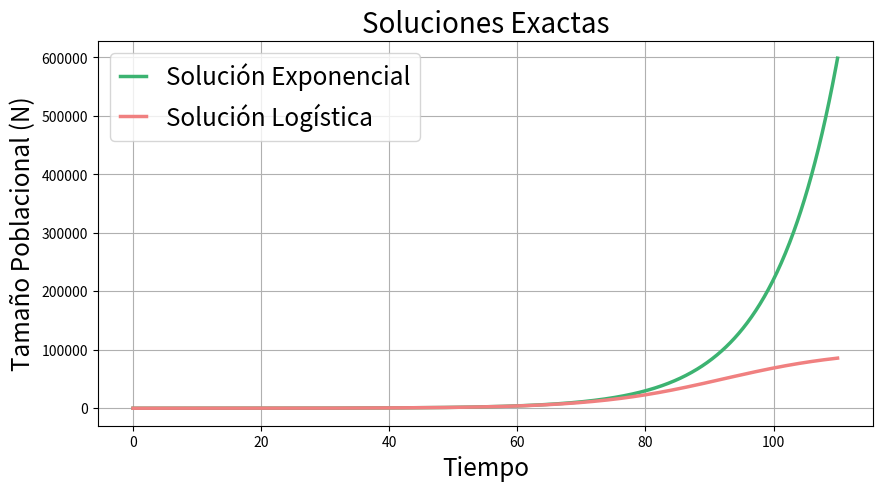
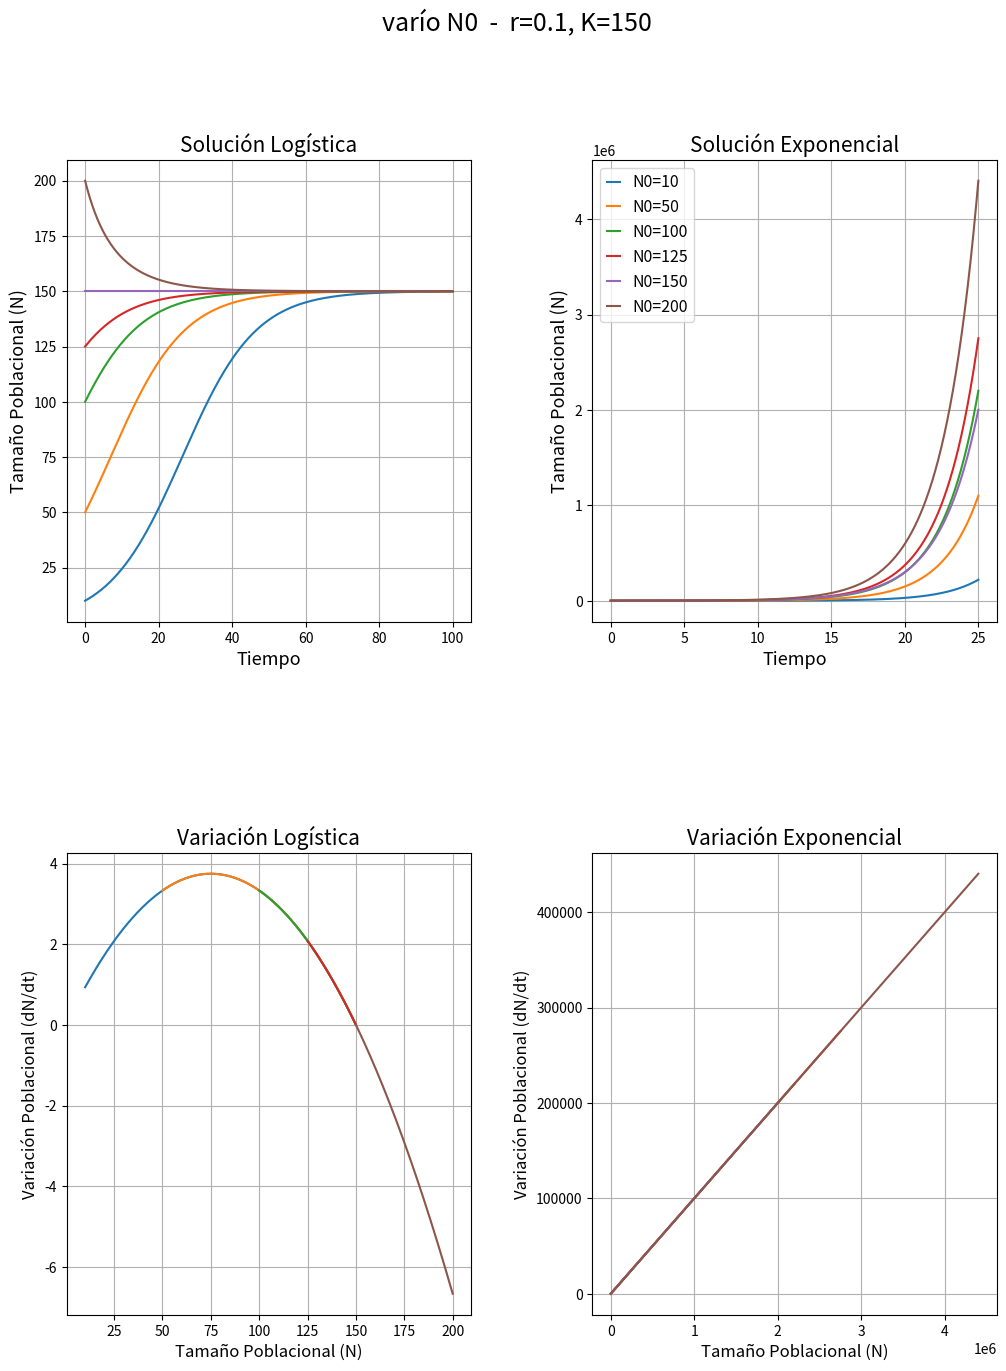
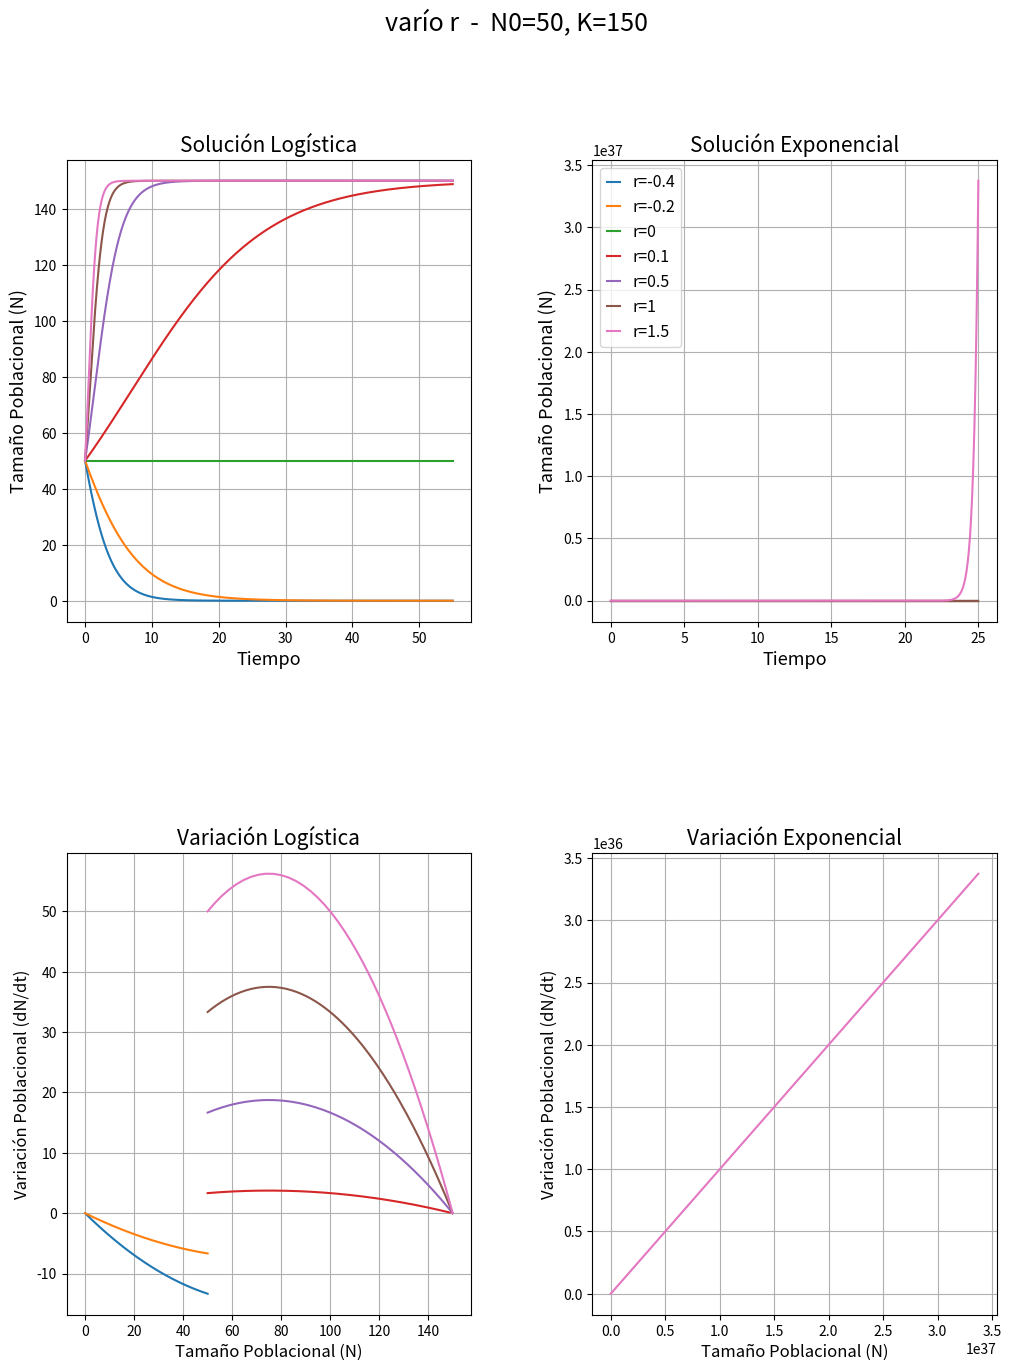
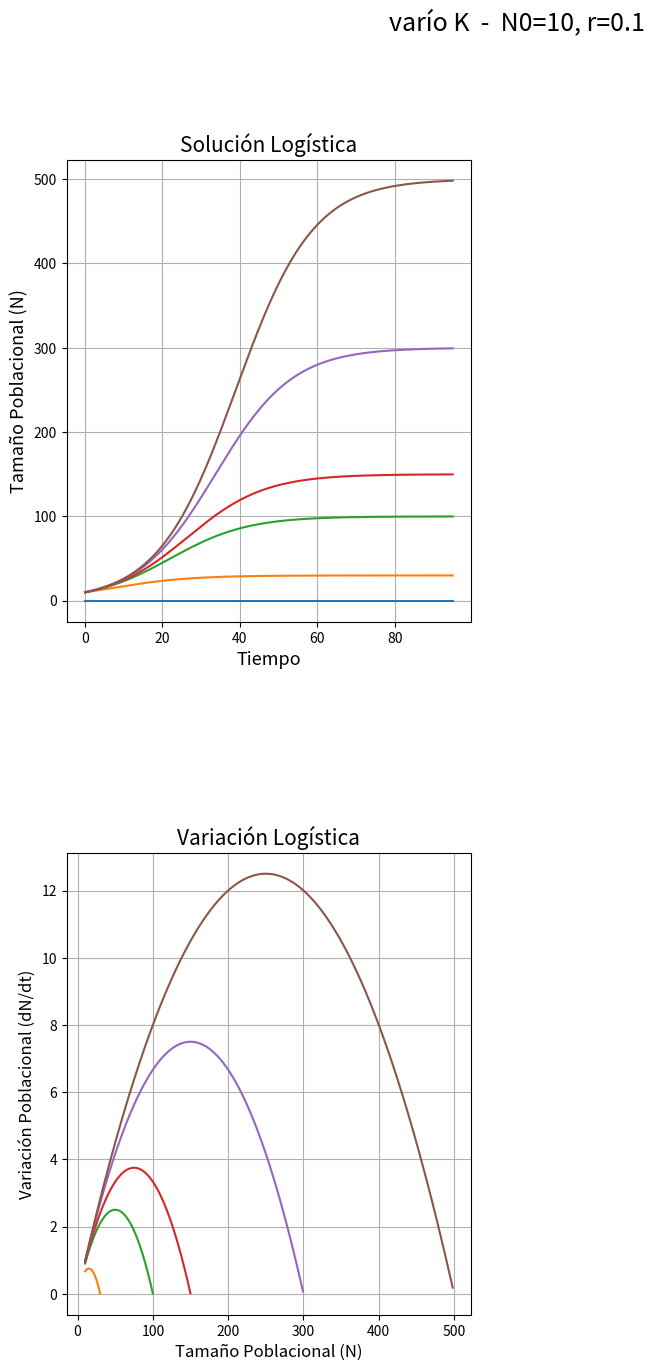
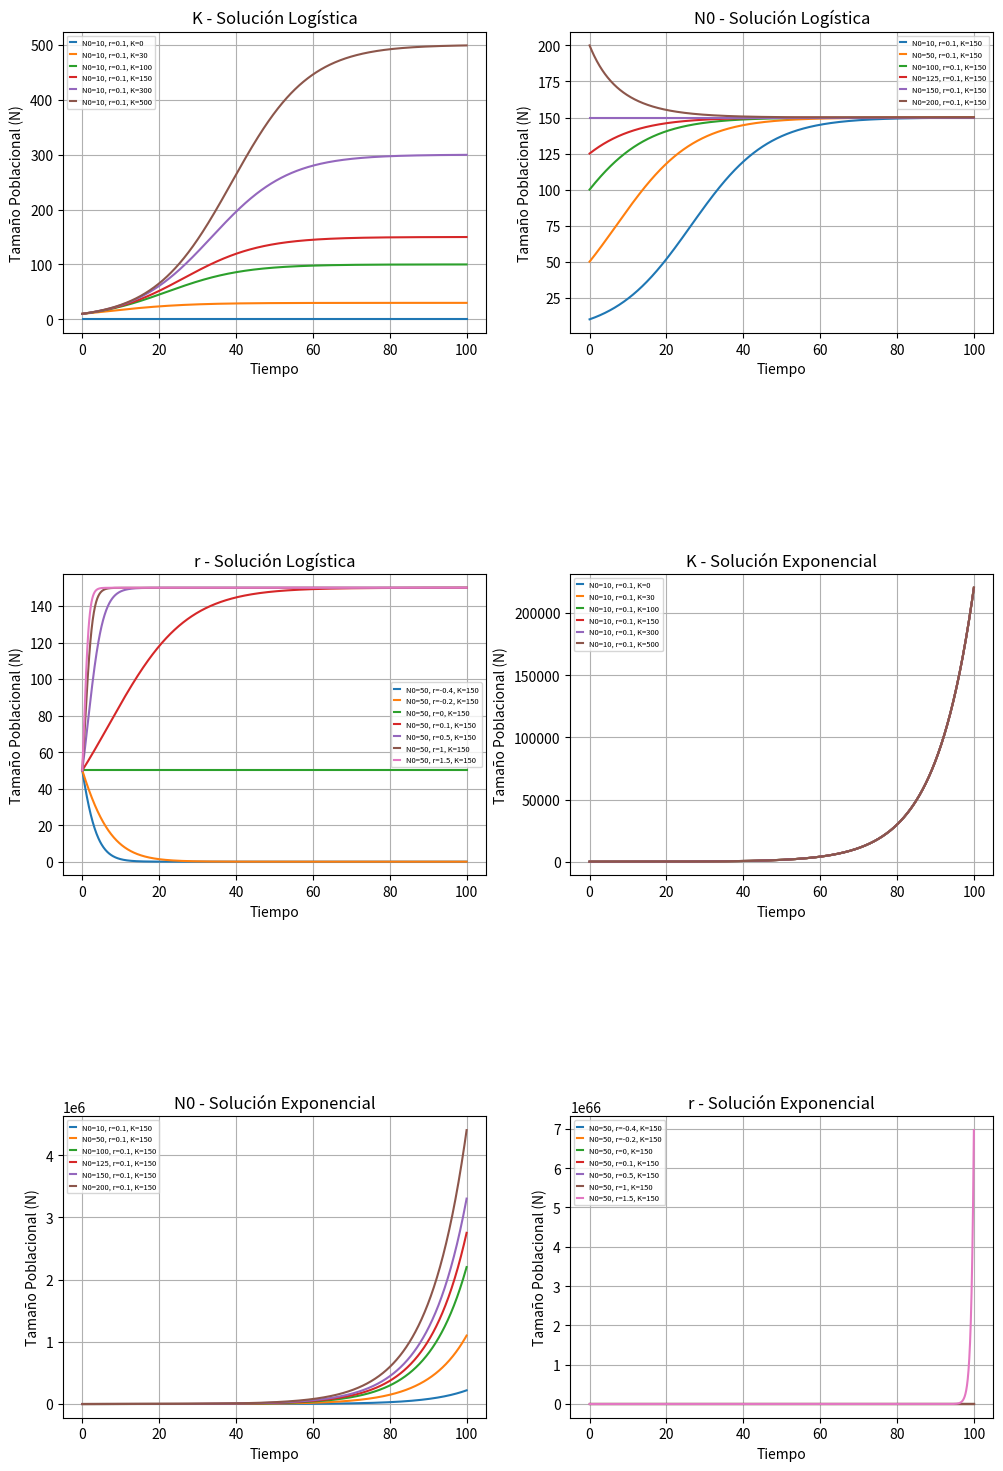
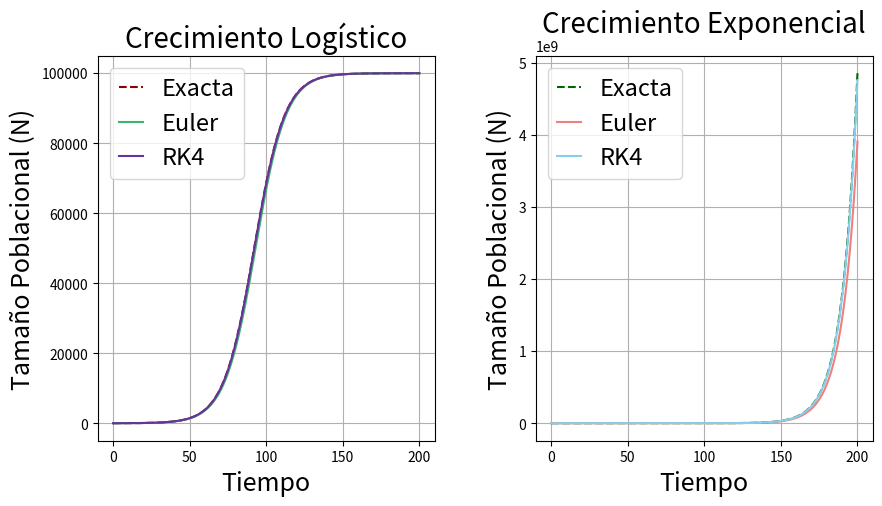
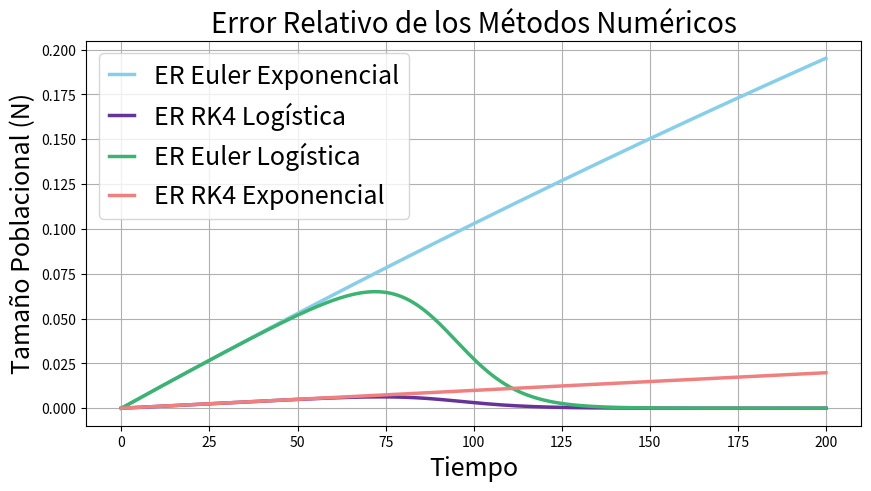
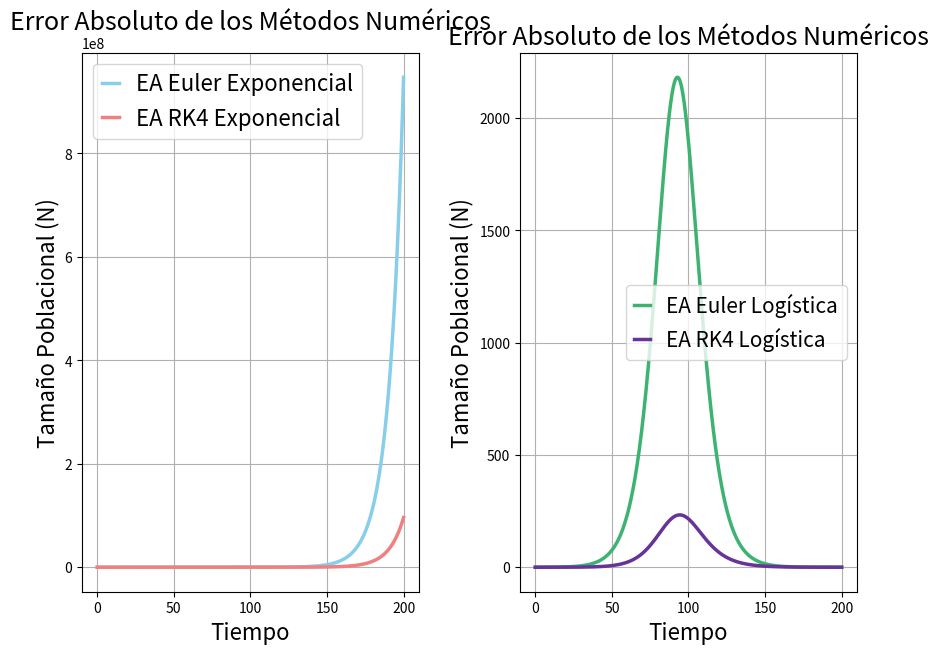

These charts were generated, in order, by the following Python code:
import numpy as np
import matplotlib.pyplot as plt


def exponential_solution(t, N0, r):
    return N0 * np.exp(r * t)

def exponential_dNdt(N0, r):
    dNdt = r * N0
    return dNdt

def logistic_solution(t, N0, r, K):
    exponent = -r * t
    return K / (1 + (K / N0 - 1) * np.exp(exponent))

def logistic_dNdt(N0, r, K):
    dNdt = r * N0 * (1-N0/K)
    return dNdt


def euler_method(f, t_span, y0, N):
    a, b = t_span
    h = (b - a) / N
    t_values = [a]
    y_values = [y0]

    for i in range(1, N + 1):
        t = a + i * h
        t_values.append(t)
        y = y_values[-1] + h * f(t_values[-1], y_values[-1])
        y_values.append(y)

    return t_values[:-1], y_values[:-1]

def runge_kutta_4(f, t_span, y0, N):
    a, b = t_span
    h = (b - a) / N
    t_values = [a]
    y_values = [y0]

    for i in range(1, N + 1):
        t = a + i * h
        t_values.append(t)

        K1 = h * f(t_values[i - 1], y_values[i - 1])
        K2 = h * f(t_values[i - 1] + h / 2, y_values[i - 1] + K1 / 2)
        K3 = h * f(t_values[i - 1] + h / 2, y_values[i - 1] + K2 / 2)
        K4 = h * f(t_values[i - 1] + h, y_values[i - 1] + K3)

        y = y_values[i - 1] + (K1 + 2 * K2 + 2 * K3 + K4) / 6
        y_values.append(y)

    return t_values[:-1], y_values[:-1]   # el [:-1] es para que ambos tengan la misma dimensión

# en un eje un parámetro k y en el otro cómo cambia la población

def calculate_exact_solutions(t, N0, r, K):
    N_exact_logistic = logistic_solution(t, N0, r, K)
    N_exact_exponential = exponential_solution(t, N0, r)
    return N_exact_logistic, N_exact_exponential
    
def plot_solutions_exact(t, N0, r, K, title):
    N_exact_logistic, N_exact_exponential = calculate_exact_solutions(t, N0, r, K)
   
    plt.figure(figsize=(10, 5))

    plt.plot(t, N_exact_exponential, label='Solución Exponencial', color='mediumseagreen', linewidth=2.5)
    plt.plot(t, N_exact_logistic, label='Solución Logística', color='lightcoral', linewidth=2.5)

    plt.xlabel('Tiempo', fontsize = 17.5)
    plt.ylabel('Tamaño Poblacional (N)', fontsize = 17.5)
    plt.title(title, fontsize = 20)
    plt.legend(fontsize = 17.5, handlelength=1.1)
    plt.grid(True)

    plt.show()

def plot_solutions_exact_varios(variables):
    plt.figure(figsize=(12, 18))
    
    for i, (title, casos) in enumerate(variables.items(), start=1):
        plt.subplot(3, 2, i)
        plt.title(title + ' - Solución Logística')
        t = np.linspace(0, 100, 1000)
         
        for caso in casos:
           
            N_exact_logistic, N_exact_exponential = calculate_exact_solutions(t, caso['N0'], caso['r'], caso['K'])
            plt.plot(t, N_exact_logistic, label=f"N0={caso['N0']}, r={caso['r']}, K={caso['K']}")
        
        plt.xlabel('Tiempo')
        plt.ylabel('Tamaño Poblacional (N)')
        plt.legend(fontsize=5.5, handlelength=0.8)
        plt.grid(True)
    
    for i, (title, casos) in enumerate(variables.items(), start=4):
        plt.subplot(3, 2, i)
        plt.title(title + ' - Solución Exponencial')
        
        for caso in casos:
        
            N_exact_logistic, N_exact_exponential = calculate_exact_solutions(t, caso['N0'], caso['r'], caso['K'])
            plt.plot(t, N_exact_exponential, label=f"N0={caso['N0']}, r={caso['r']}, K={caso['K']}")
        
        plt.xlabel('Tiempo')
        plt.ylabel('Tamaño Poblacional (N)')
        plt.legend(fontsize = 5.5, handlelength=0.8)
        plt.grid(True)
    
    plt.subplots_adjust(hspace=0.8)
    plt.show()
    

def plot_solutions_exact_pares(casos, title):
    fig = plt.figure(figsize=(12, 15))  
        
    for i, caso in enumerate(casos, start=1):
        if title == 'N0':
            label_t = f"N0={caso['N0']}"
            label_generic = f"r={caso['r']}, K={caso['K']}"
        elif title == 'r':
            label_t = f"r={caso['r']}"
            label_generic = f"N0={caso['N0']}, K={caso['K']}"
        else:
            label_t = f"K={caso['K']}"
            label_generic = f"N0={caso['N0']}, r={caso['r']}"


        plt.subplot(2, 2, 1)
        plt.title('Solución Logística', fontsize=15)
    
        t = np.linspace(0, caso['time'], 1000)
        texp = np.linspace(0, 25, 1000)
        N_exact_logistic, N_exact_exponential = calculate_exact_solutions(t, caso['N0'], caso['r'], caso['K'])
        plt.plot(t, N_exact_logistic, label=label_t)
    
        plt.xlabel('Tiempo', fontsize=13)
        plt.ylabel('Tamaño Poblacional (N)', fontsize=13)
        # plt.legend()
        plt.grid(True)
        
        
        if title != 'K':
            plt.subplot(2, 2, 2)
            plt.title('Solución Exponencial', fontsize=15)
            
            plt.plot(texp, N_exact_exponential, label=label_t)
        
            plt.xlabel('Tiempo', fontsize=13)
            plt.ylabel('Tamaño Poblacional (N)', fontsize=13)
            plt.legend(fontsize = 11.5, handlelength=0.8, loc = 'upper left')
            plt.grid(True)

        plt.subplot(2, 2, 3)
        plt.title('Variación Logística', fontsize=15)
        dN_exact_logistic = logistic_dNdt(N_exact_logistic, caso['r'], caso['K'])
        plt.plot(N_exact_logistic, dN_exact_logistic, label=label_t)
         
        plt.xlabel('Tamaño Poblacional (N)', fontsize=12)
        plt.ylabel('Variación Poblacional (dN/dt)', fontsize=12)
        # plt.legend(fontsize = 12, handlelength=1, loc = 'upper left')
        plt.grid(True)
        
        if title != 'K':
            plt.subplot(2, 2, 4)
            plt.title('Variación Exponencial', fontsize=15)
            dN_exact_exponential = exponential_dNdt(N_exact_exponential, h)
            plt.plot(N_exact_exponential, dN_exact_exponential, label=label_t)
            
            plt.xlabel('Tamaño Poblacional (N)', fontsize=12)
            plt.ylabel('Variación Poblacional (dN/dt)', fontsize=12)
            # plt.legend(fontsize = 13)
            plt.grid(True)
    
    
    plt.suptitle(f"varío {title}  -  {label_generic}", fontsize=18)
    plt.subplots_adjust(hspace=0.5,  wspace=0.3)

    plt.show()


def plot_population_variation_exact(variables):
    plt.figure(figsize=(12, 10))  
    
    for i, (title, casos) in enumerate(variables.items(), start=1):
        plt.subplot(3, 1, i)
        plt.title(title)
        
        for caso in casos:
            t = np.linspace(0, caso['time'], 1000)
            N_exact_logistic, _ = calculate_exact_solutions(t, caso['N0'], caso['r'], caso['K'])
            dN_exact_logistic = logistic_dNdt(N_exact_logistic, h, caso['K'])
            
            plt.plot(N_exact_logistic, dN_exact_logistic, label=f"N0={caso['N0']}, r={caso['r']}, K={caso['K']}")
        
        plt.xlabel('Tamaño Poblacional (N)')
        plt.ylabel('Variación Poblacional (dN/dt)')
        plt.legend()
        plt.grid(True)

    plt.subplots_adjust(hspace=0.8)
    plt.show()


def plot_solutions_numerical(t, N0, h, K, time, space, title):
    plt.figure(figsize=(10, 5))
    N_exact_logistic, N_exact_exponential = calculate_exact_solutions(t, N0, h, K)

    _, N_logistic_euler = euler_method(lambda t, N: logistic_dNdt(N, h, K), (0, time), N0, space)  
    _, N_logistic_rk4 = runge_kutta_4(lambda t, N: logistic_dNdt(N, h, K), (0, time), N0, space)
    _, N_exponential_euler = euler_method(lambda t, N: exponential_dNdt(N, h), (0, time), N0, space) 
    _, N_exponential_rk4 = runge_kutta_4(lambda t, N: exponential_dNdt(N, h) , (0, time), N0, space)

    plt.subplot(1, 2, 1)
    
    plt.plot(t, N_exact_logistic, linestyle ='dashed', label='Exacta', c= 'darkred')
    plt.plot(t, N_logistic_euler, label='Euler', color='mediumseagreen')
    plt.plot(t, N_logistic_rk4, label='RK4', color='rebeccapurple')
    
    plt.xlabel('Tiempo', fontsize = 18)
    plt.ylabel('Tamaño Poblacional (N)', fontsize = 18)
    plt.title('Crecimiento Logístico', fontsize = 20)
    plt.legend(fontsize = 17, handlelength=1)
    plt.grid(True)
    
    plt.subplot(1, 2, 2)
    plt.plot(t, N_exact_exponential, linestyle ='dashed', label='Exacta', c='darkgreen')
    plt.plot(t, N_exponential_euler, label='Euler', color='lightcoral')
    plt.plot(t, N_exponential_rk4, label='RK4', color='skyblue')

    plt.xlabel('Tiempo', fontsize = 18)
    plt.ylabel('Tamaño Poblacional (N)', fontsize = 18)
    plt.title('Crecimiento Exponencial', fontsize = 20)
    plt.legend(fontsize = 17, handlelength=1)
    plt.grid(True)

    plt.subplots_adjust(wspace=0.3)
    plt.show()
    
def plot_error_relativo (t, N0, h, K, time, space):
    N_exact_logistic, N_exact_exponential = calculate_exact_solutions(t, N0, h, K)

    _, N_logistic_euler = euler_method(lambda t, N: logistic_dNdt(N, h, K), (0, time), N0, space)  
    _, N_logistic_rk4 = runge_kutta_4(lambda t, N: logistic_dNdt(N, h, K), (0, time), N0, space)
    _, N_exponential_euler = euler_method(lambda t, N: exponential_dNdt(N, h), (0, time), N0, space) 
    _, N_exponential_rk4 = runge_kutta_4(lambda t, N: exponential_dNdt(N, h) , (0, time), N0, space)

    error_r_euler = np.abs(N_exact_exponential - N_exponential_euler) / N_exact_exponential
    error_r_rk4 = np.abs(N_exact_logistic - N_logistic_rk4) / N_exact_logistic
    error_r_euler_log = np.abs(N_exact_logistic - N_logistic_euler) / N_exact_logistic
    error_r_rk4_exp = np.abs(N_exact_exponential - N_exponential_rk4) / N_exact_exponential
    
    plt.figure(figsize=(10, 5))
    plt.plot(t, error_r_euler, label='ER Euler Exponencial', color='skyblue', linewidth=2.5)
    plt.plot(t, error_r_rk4, label='ER RK4 Logística', color='rebeccapurple', linewidth=2.5)
    plt.plot(t, error_r_euler_log, label='ER Euler Logística', color='mediumseagreen', linewidth=2.5)
    plt.plot(t, error_r_rk4_exp, label='ER RK4 Exponencial', color='lightcoral', linewidth=2.5)
    
    
    plt.xlabel('Tiempo', fontsize = 18)
    plt.ylabel('Tamaño Poblacional (N)', fontsize = 18)
    plt.title('Error Relativo de los Métodos Numéricos', fontsize = 20)
    plt.legend(fontsize = 18, handlelength=1)
    plt.grid(True)

    plt.show()

def plot_error_abs (t, N0, h, K, time, space):
    
    N_exact_logistic, N_exact_exponential = calculate_exact_solutions(t, N0, h, K)

    _, N_logistic_euler = euler_method(lambda t, N: logistic_dNdt(N, h, K), (0, time), N0, space)  
    _, N_logistic_rk4 = runge_kutta_4(lambda t, N: logistic_dNdt(N, h, K), (0, time), N0, space)
    _, N_exponential_euler = euler_method(lambda t, N: exponential_dNdt(N, h), (0, time), N0, space) 
    _, N_exponential_rk4 = runge_kutta_4(lambda t, N: exponential_dNdt(N, h) , (0, time), N0, space)

    error_a_euler = np.abs(N_exact_exponential - N_exponential_euler)
    error_a_rk4 = np.abs(N_exact_logistic - N_logistic_rk4) 
    error_a_euler_log = np.abs(N_exact_logistic - N_logistic_euler)
    error_a_rk4_exp = np.abs(N_exact_exponential - N_exponential_rk4)
    
    plt.figure(figsize=(10, 7))
    plt.subplot(1, 2, 1)
    
    plt.plot(t, error_a_euler, label='EA Euler Exponencial', color='skyblue', linewidth=2.5)
    plt.plot(t, error_a_rk4_exp, label='EA RK4 Exponencial', color='lightcoral', linewidth=2.5)
    plt.xlabel('Tiempo', fontsize = 16)
    plt.ylabel('Tamaño Poblacional (N)', fontsize = 16)
    plt.title('Error Absoluto de los Métodos Numéricos', fontsize = 18)
    plt.legend(fontsize = 16, handlelength=0.75)
    plt.grid(True)
    
    plt.subplot(1, 2, 2)
    plt.plot(t, error_a_euler_log, label='EA Euler Logística', color='mediumseagreen', linewidth=2.5)
    plt.plot(t, error_a_rk4, label='EA RK4 Logística', color='rebeccapurple', linewidth=2.5)
    plt.xlabel('Tiempo', fontsize = 16)
    plt.ylabel('Tamaño Poblacional (N)', fontsize = 16)
    plt.title('Error Absoluto de los Métodos Numéricos', fontsize = 18)
    plt.legend(fontsize = 15, handlelength=0.75)
    plt.grid(True)

    plt.subplots_adjust(wspace=0.3)
    plt.show()
  
def plot_population_variation(t, N0, h, K, title):
    
    N_exact_logistic, N_exact_exponential = calculate_exact_solutions(t, N0, h, K)
    dN_exact_logistic = logistic_dNdt(N_exact_logistic, h, K)
    dN_exact_exponential = exponential_dNdt(N_exact_exponential, h)
    
    plt.figure(figsize=(10, 5))

    if title == 'Variación Exponencial':
        plt.plot(N_exact_exponential, dN_exact_exponential, label = title, color = 'mediumseagreen')
    else:
        plt.plot(N_exact_logistic, dN_exact_logistic,  label = title, color = 'lightcoral')

    plt.xlabel('Tamaño Poblacional (N)')
    plt.ylabel('Variación Poblacional (dN/dt)')
    plt.title(title)
    plt.grid(True)

    plt.show()


N0 = 10
h = 0.1 
K_values = [100, 200, 100000] 


t1 = np.linspace(0, 200, 1000)
t2 = np.linspace(0, 250, 1000)

variables = { 'K': [{'N0': 10, 'r': 0.1, 'K': 0, 'time': 95, 'space': 1000},{'N0': 10, 'r': 0.1, 'K': 30, 'time': 95, 'space': 1000},{'N0': 10, 'r': 0.1, 'K': 100, 'time': 95, 'space': 1000}, {'N0': 10, 'r': 0.1, 'K': 150, 'time': 95, 'space': 1000}, {'N0': 10, 'r': 0.1, 'K': 300, 'time': 95, 'space': 1000}, {'N0': 10, 'r': 0.1, 'K': 500, 'time': 95, 'space': 1000}], 
             'N0': [{'N0': 10, 'r': 0.1, 'K': 150, 'time': 100, 'space': 1000}, {'N0': 50, 'r': 0.1, 'K': 150, 'time': 100, 'space': 1000}, {'N0': 100, 'r': 0.1, 'K': 150, 'time': 100, 'space': 1000}, {'N0': 125, 'r': 0.1, 'K': 150, 'time': 100, 'space': 1000}, {'N0': 150, 'r': 0.1, 'K': 150, 'time': 95, 'space': 1000},{'N0': 200, 'r': 0.1, 'K': 150, 'time': 100, 'space': 1000}], 
             'r': [{'N0': 50, 'r': -0.4, 'K': 150, 'time': 55, 'space': 1000}, {'N0': 50, 'r': -0.2, 'K': 150, 'time': 55, 'space': 1000}, {'N0': 50, 'r': 0, 'K': 150, 'time': 55, 'space': 1000}, {'N0': 50, 'r': 0.1, 'K': 150, 'time': 55, 'space': 1000},{'N0': 50, 'r': 0.5, 'K': 150, 'time': 55, 'space': 1000}, {'N0': 50, 'r': 1, 'K': 150, 'time': 55, 'space': 1000},{'N0': 50, 'r': 1.5, 'K': 150, 'time': 55, 'space': 1000},]
             }

def main():
    plot_solutions_exact(np.linspace(0, 110, 1000), N0, h, K_values[2], 'Soluciones Exactas')
    
    plot_solutions_exact_pares(variables['N0'], 'N0')
    plot_solutions_exact_pares(variables['r'], 'r')
    plot_solutions_exact_pares(variables['K'], 'K')
    
    plot_solutions_exact_varios(variables)
    
    plot_solutions_numerical(t1, N0, h, K_values[2], 200, 1000, 'Soluciones Numéricas')
    plot_error_relativo(t1, N0, h, K_values[2], 200, 1000)
    plot_error_abs(t1, N0, h, K_values[2], 200, 1000)
    
if __name__ == '__main__':
    main()